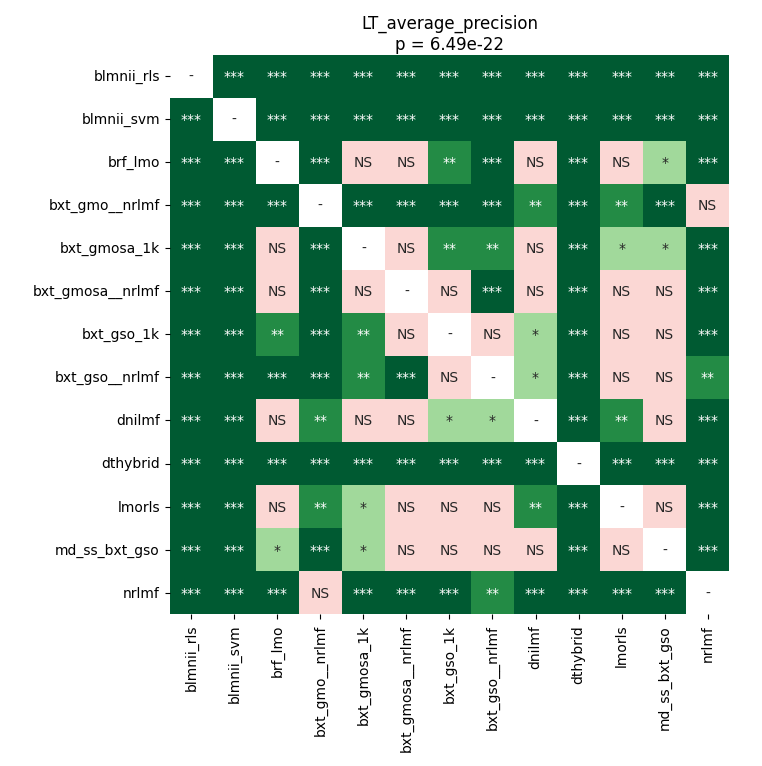

The data file committed next to this chart (first rows):
	blmnii_rls	blmnii_svm	brf_lmo	bxt_gmo__nrlmf	bxt_gmosa_1k	bxt_gmosa__nrlmf	bxt_gso_1k	bxt_gso__nrlmf	dnilmf	dthybrid	lmorls	md_ss_bxt_gso	nrlmf
blmnii_rls	1.0	5.9509277343750005e-05	5.9509277343750005e-05	5.9509277343750005e-05	5.9509277343750005e-05	5.9509277343750005e-05	5.9509277343750005e-05	5.9509277343750005e-05	5.9509277343750005e-05	5.9509277343750005e-05	5.9509277343750005e-05	5.9509277343750005e-05	5.9509277343750005e-05
blmnii_svm	5.9509277343750005e-05	1.0	5.9509277343750005e-05	5.9509277343750005e-05	5.9509277343750005e-05	5.9509277343750005e-05	5.9509277343750005e-05	5.9509277343750005e-05	5.9509277343750005e-05	5.9509277343750005e-05	5.9509277343750005e-05	5.9509277343750005e-05	5.9509277343750005e-05
brf_lmo	5.9509277343750005e-05	5.9509277343750005e-05	1.0	5.9509277343750005e-05	0.239	0.165	0.003144	0.0001623	0.5844	5.9509277343750005e-05	0.1121	0.01761	0.0001623
bxt_gmo__nrlmf	5.9509277343750005e-05	5.9509277343750005e-05	5.9509277343750005e-05	1.0	5.9509277343750005e-05	5.9509277343750005e-05	0.0001134	5.9509277343750005e-05	0.002007	5.9509277343750005e-05	0.002518	0.0005175	0.5643
bxt_gmosa_1k	5.9509277343750005e-05	5.9509277343750005e-05	0.239	5.9509277343750005e-05	1.0	0.1533	0.001571	0.007314	0.4067	5.9509277343750005e-05	0.02828	0.0436	0.0002645
bxt_gmosa__nrlmf	5.9509277343750005e-05	5.9509277343750005e-05	0.165	5.9509277343750005e-05	0.1533	1.0	0.08363	0.0009422	0.1015	5.9509277343750005e-05	0.3272	0.7243	0.000709
bxt_gso_1k	5.9509277343750005e-05	5.9509277343750005e-05	0.003144	0.0001134	0.001571	0.08363	1.0	0.2576	0.01044	5.9509277343750005e-05	0.5844	0.09151	5.9509277343750005e-05
bxt_gso__nrlmf	5.9509277343750005e-05	5.9509277343750005e-05	0.0001623	5.9509277343750005e-05	0.007314	0.0009422	0.2576	1.0	0.01044	5.9509277343750005e-05	0.7921	0.09151	0.004849
dnilmf	5.9509277343750005e-05	5.9509277343750005e-05	0.5844	0.002007	0.4067	0.1015	0.01044	0.01044	1.0	5.9509277343750005e-05	0.001571	0.165	5.9509277343750005e-05
dthybrid	5.9509277343750005e-05	5.9509277343750005e-05	5.9509277343750005e-05	5.9509277343750005e-05	5.9509277343750005e-05	5.9509277343750005e-05	5.9509277343750005e-05	5.9509277343750005e-05	5.9509277343750005e-05	1.0	5.9509277343750005e-05	5.9509277343750005e-05	5.9509277343750005e-05
lmorls	5.9509277343750005e-05	5.9509277343750005e-05	0.1121	0.002518	0.02828	0.3272	0.5844	0.7921	0.001571	5.9509277343750005e-05	1.0	0.9799	0.0001134
md_ss_bxt_gso	5.9509277343750005e-05	5.9509277343750005e-05	0.01761	0.0005175	0.0436	0.7243	0.09151	0.09151	0.165	5.9509277343750005e-05	0.9799	1.0	5.9509277343750005e-05
nrlmf	5.9509277343750005e-05	5.9509277343750005e-05	0.0001623	0.5643	0.0002645	0.000709	5.9509277343750005e-05	0.004849	5.9509277343750005e-05	5.9509277343750005e-05	0.0001134	5.9509277343750005e-05	1.0
